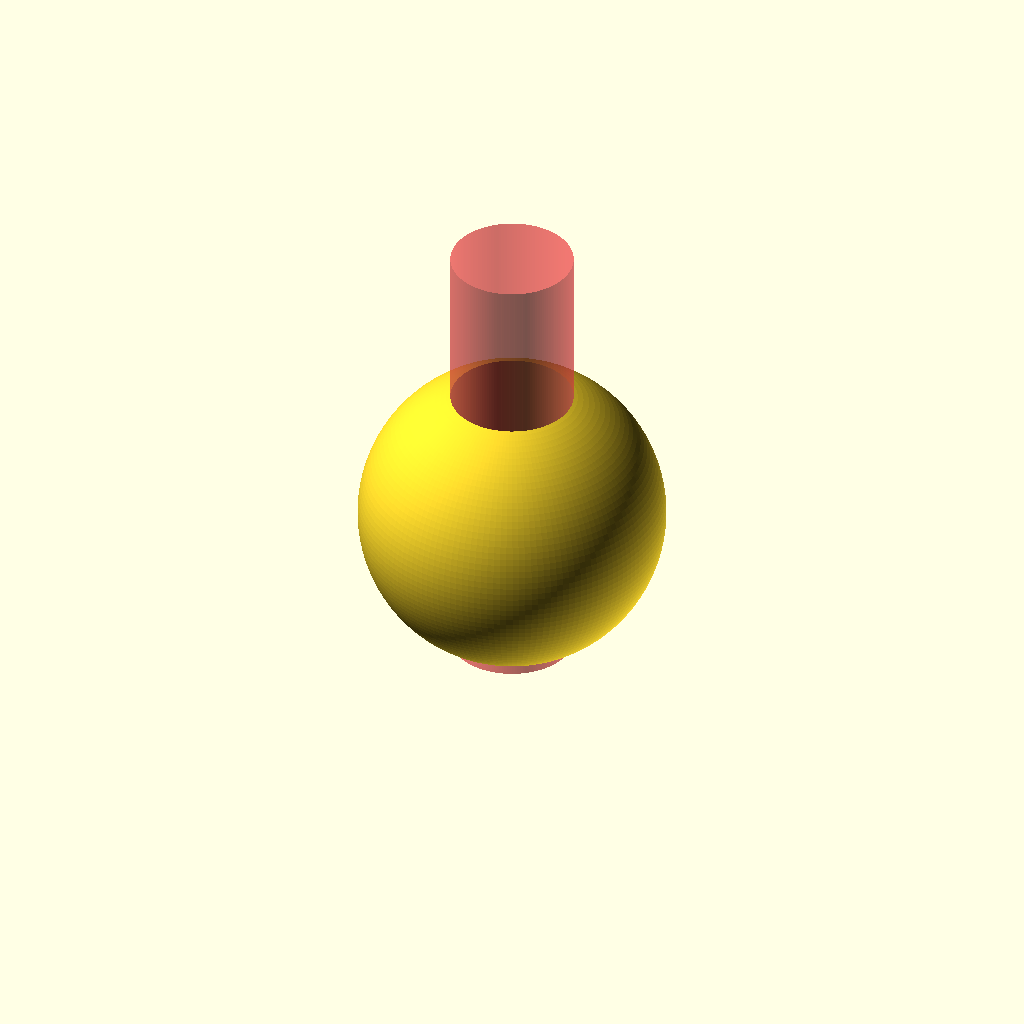
Cell 1: the model at its default parameters.
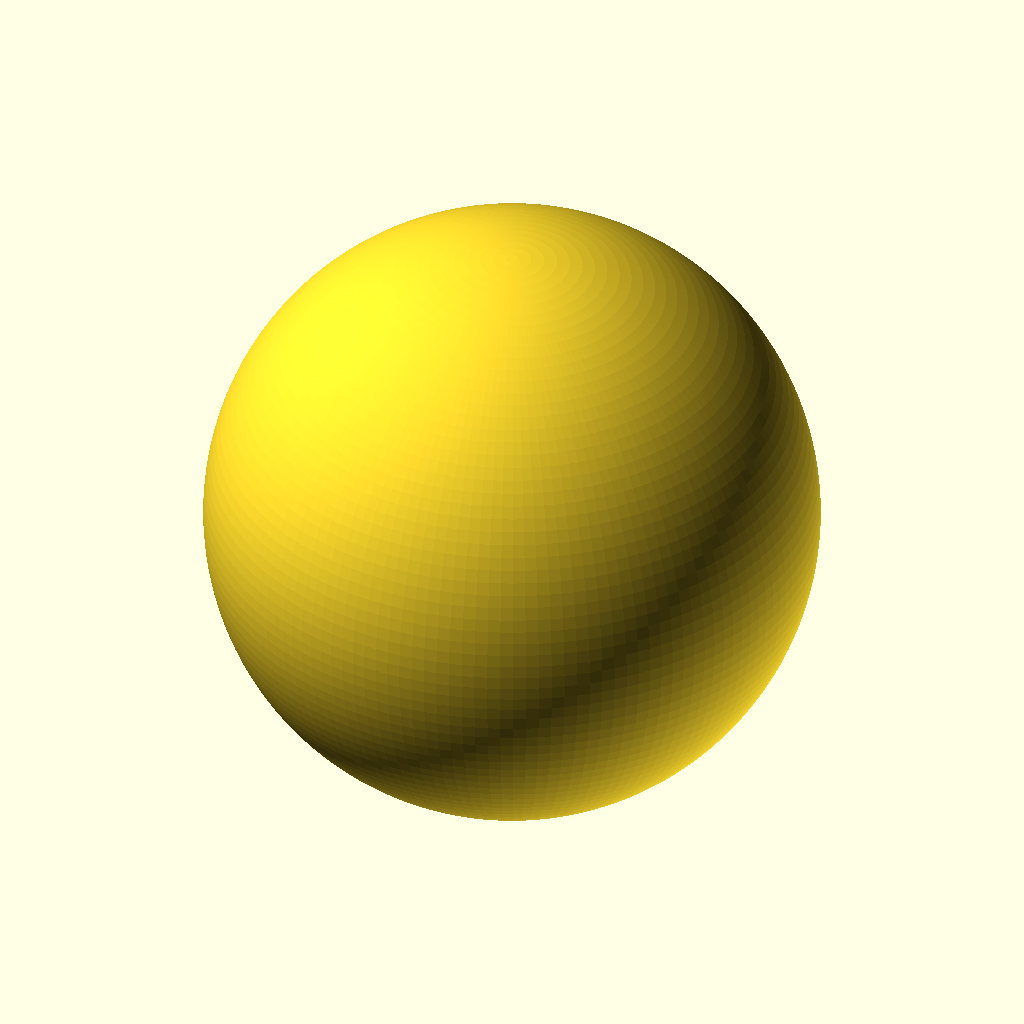
Cell 2: spherediam = 20 (everything else at default).
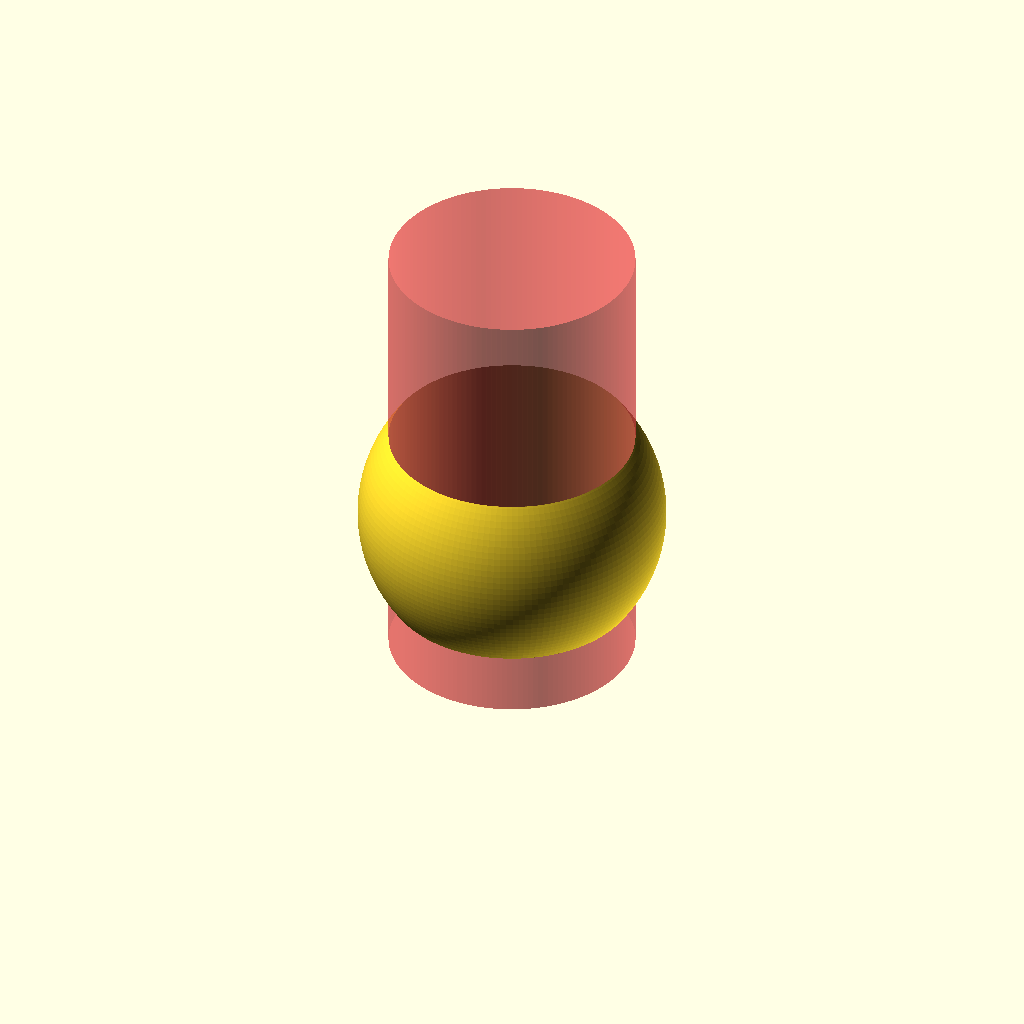
Cell 3 — cylinderdiam set to 8, the other parameters unchanged.
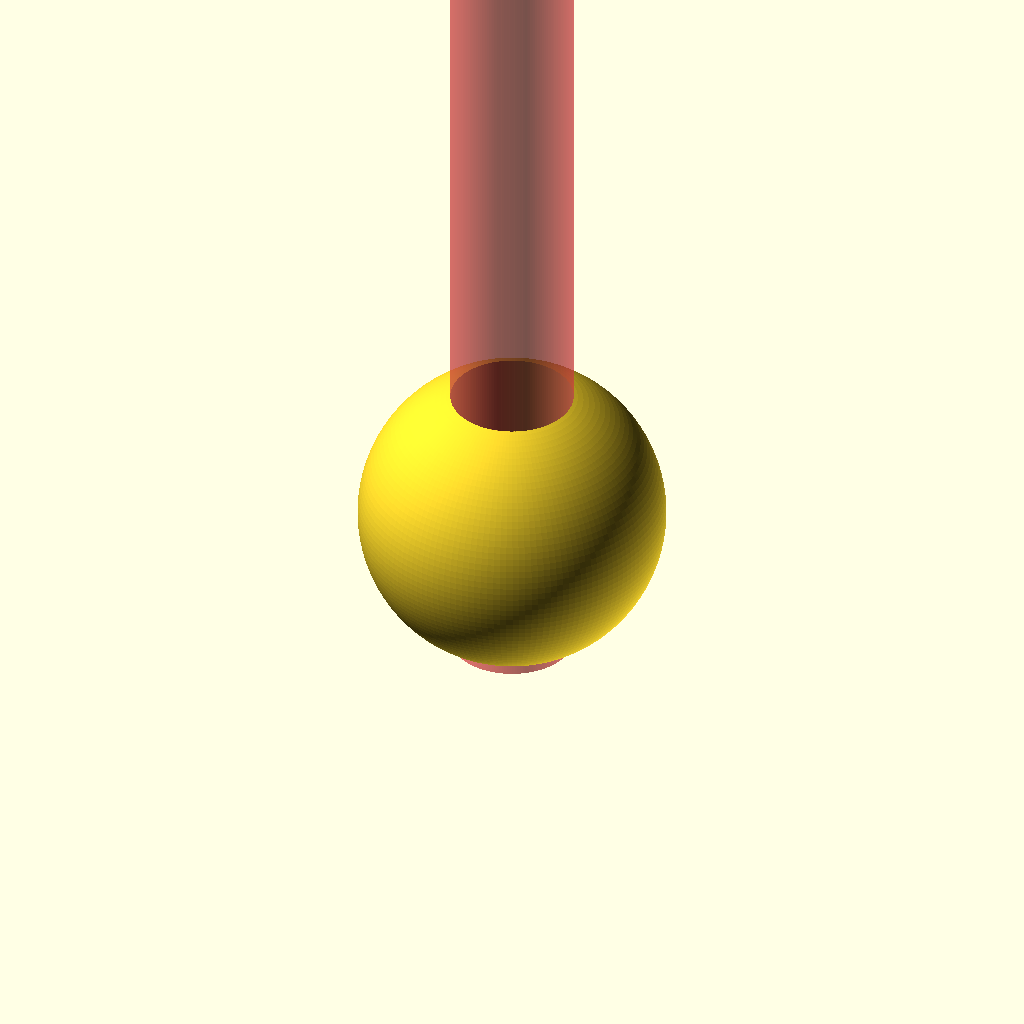
Cell 4: cylinderdpth = 30 (everything else at default).
One fixed orthographic camera (rotation 55°, 0°, 25°; colour scheme Cornfield) for every cell.
The OpenSCAD source (inputs/thingiverse/files/thing-1784644/files/holey-ball.scad):
spherediam=10;
cylinderdiam=4;
cylinderdpth=15;
sides=150;

difference(){
    sphere( d=spherediam,$fn=sides);
    translate([0,0,0-(spherediam/2)])#cylinder( d=cylinderdiam,h=cylinderdpth,$fn=sides);

}
Customizer parameters (derived from the source; name, type, default, range or options):
spherediam: number, default 10
cylinderdiam: number, default 4
cylinderdpth: number, default 15
sides: number, default 150
